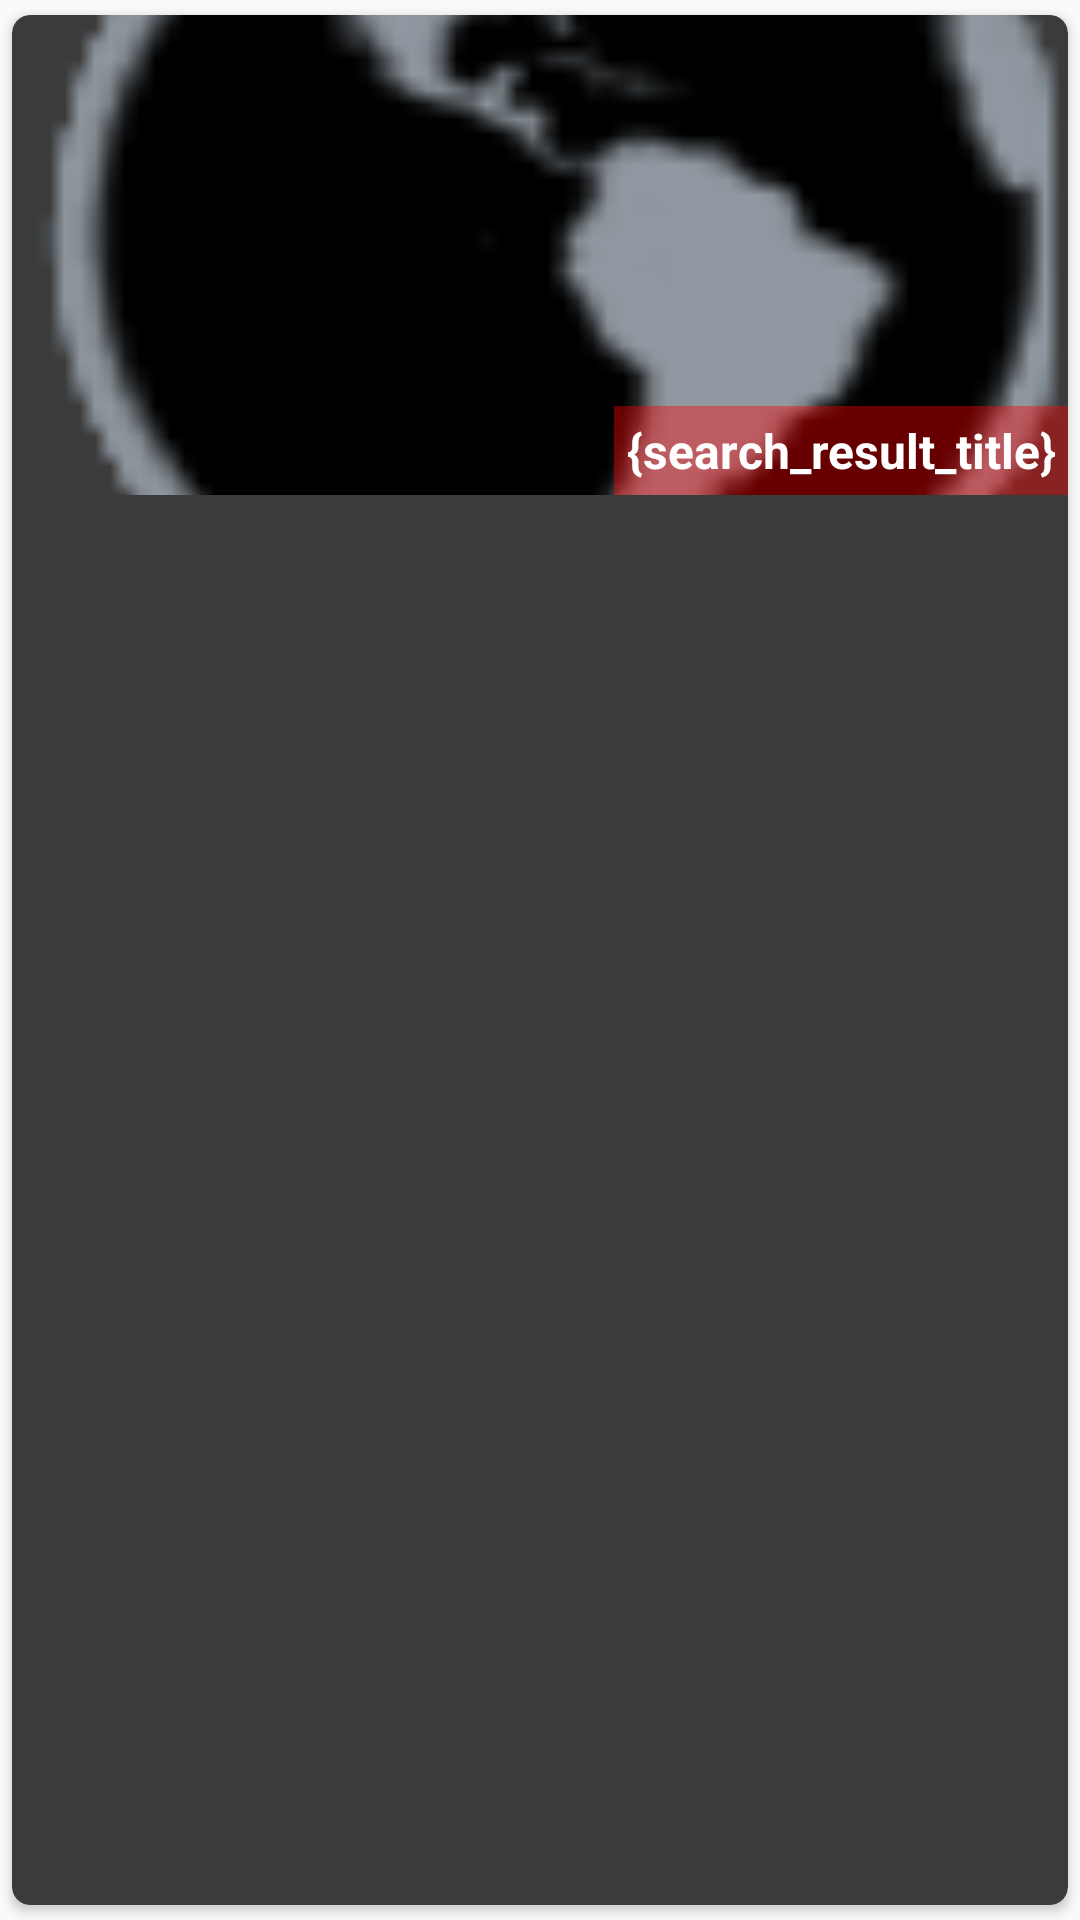

Here is an Android app screen rendered from its layout file. Give the layout XML and the strings, colors and styles it references.
<!-- AndroidManifest.xml: application theme AppTheme -->
<!-- res/layout/single_downloaded_item.xml -->
<?xml version="1.0" encoding="utf-8"?>
<androidx.cardview.widget.CardView xmlns:android="http://schemas.android.com/apk/res/android"
    xmlns:card_view="http://schemas.android.com/apk/res-auto"
    android:layout_width="match_parent"
    android:layout_height="match_parent"
    android:elevation="@dimen/micro_dim"
    card_view:cardBackgroundColor="@color/colorAccent"
    card_view:cardCornerRadius="@dimen/card_corner_radius"
    card_view:cardUseCompatPadding="true">

    <RelativeLayout
        android:layout_width="match_parent"
        android:layout_height="@dimen/card_height"
        android:orientation="vertical">

        <ImageView
            android:id="@+id/download_list_thumbnail_iv"
            android:layout_width="match_parent"
            android:layout_height="match_parent"
            android:layout_alignParentTop="true"
            android:layout_centerHorizontal="true"
            android:contentDescription="@string/search_result_image_view_cd"
            android:scaleType="centerCrop"
            android:src="@drawable/globe_loading" />

        <TextView
            android:id="@+id/download_list_title_tv"
            android:layout_width="wrap_content"
            android:layout_height="wrap_content"
            android:layout_alignParentEnd="true"
            android:layout_alignParentBottom="true"
            android:background="#66FF0000"
            android:gravity="end"
            android:paddingStart="@dimen/tens_dim"
            android:paddingTop="@dimen/tens_dim"
            android:paddingEnd="@dimen/twenties_dim"
            android:paddingBottom="@dimen/tens_dim"
            android:text="@string/search_result_title"
            android:textAlignment="textEnd"
            android:textColor="@android:color/white"
            android:textSize="@dimen/standard_font_size"
            android:textStyle="normal|bold" />
    </RelativeLayout>
</androidx.cardview.widget.CardView>
<!-- resources referenced by this layout -->
<resources>
  <color name="colorAccent">#3B3B3B</color>
  <dimen name="card_corner_radius">6dp</dimen>
  <dimen name="card_height">160dp</dimen>
  <dimen name="micro_dim">4dp</dimen>
  <dimen name="standard_font_size">16sp</dimen>
  <dimen name="tens_dim">4dp</dimen>
  <dimen name="twenties_dim">4dp</dimen>
  <!-- drawable globe_loading: gif bitmap (drawable, 29152 bytes) -->
  <string name="search_result_image_view_cd">Search Result Image View</string>
  <string name="search_result_title">{search_result_title}</string>
  <style name="AppTheme" parent="Theme.AppCompat.Light.DarkActionBar">
          
          <item name="colorPrimary">@color/colorPrimary</item>
          <item name="colorPrimaryDark">@color/colorPrimaryDark</item>
          <item name="colorAccent">@color/colorAccent</item>
          <item name="android:windowAnimationStyle">@style/WindowAnimationTransition</item>
          <item name="android:windowDisablePreview">true</item>
      </style>
  <color name="colorPrimary">#FFCB6A</color>
  <color name="colorPrimaryDark">#212121</color>
  <style name="WindowAnimationTransition">
          <item name="android:windowEnterAnimation">@android:anim/fade_in</item>
          <item name="android:windowExitAnimation">@android:anim/fade_out</item>
      </style>
</resources>
